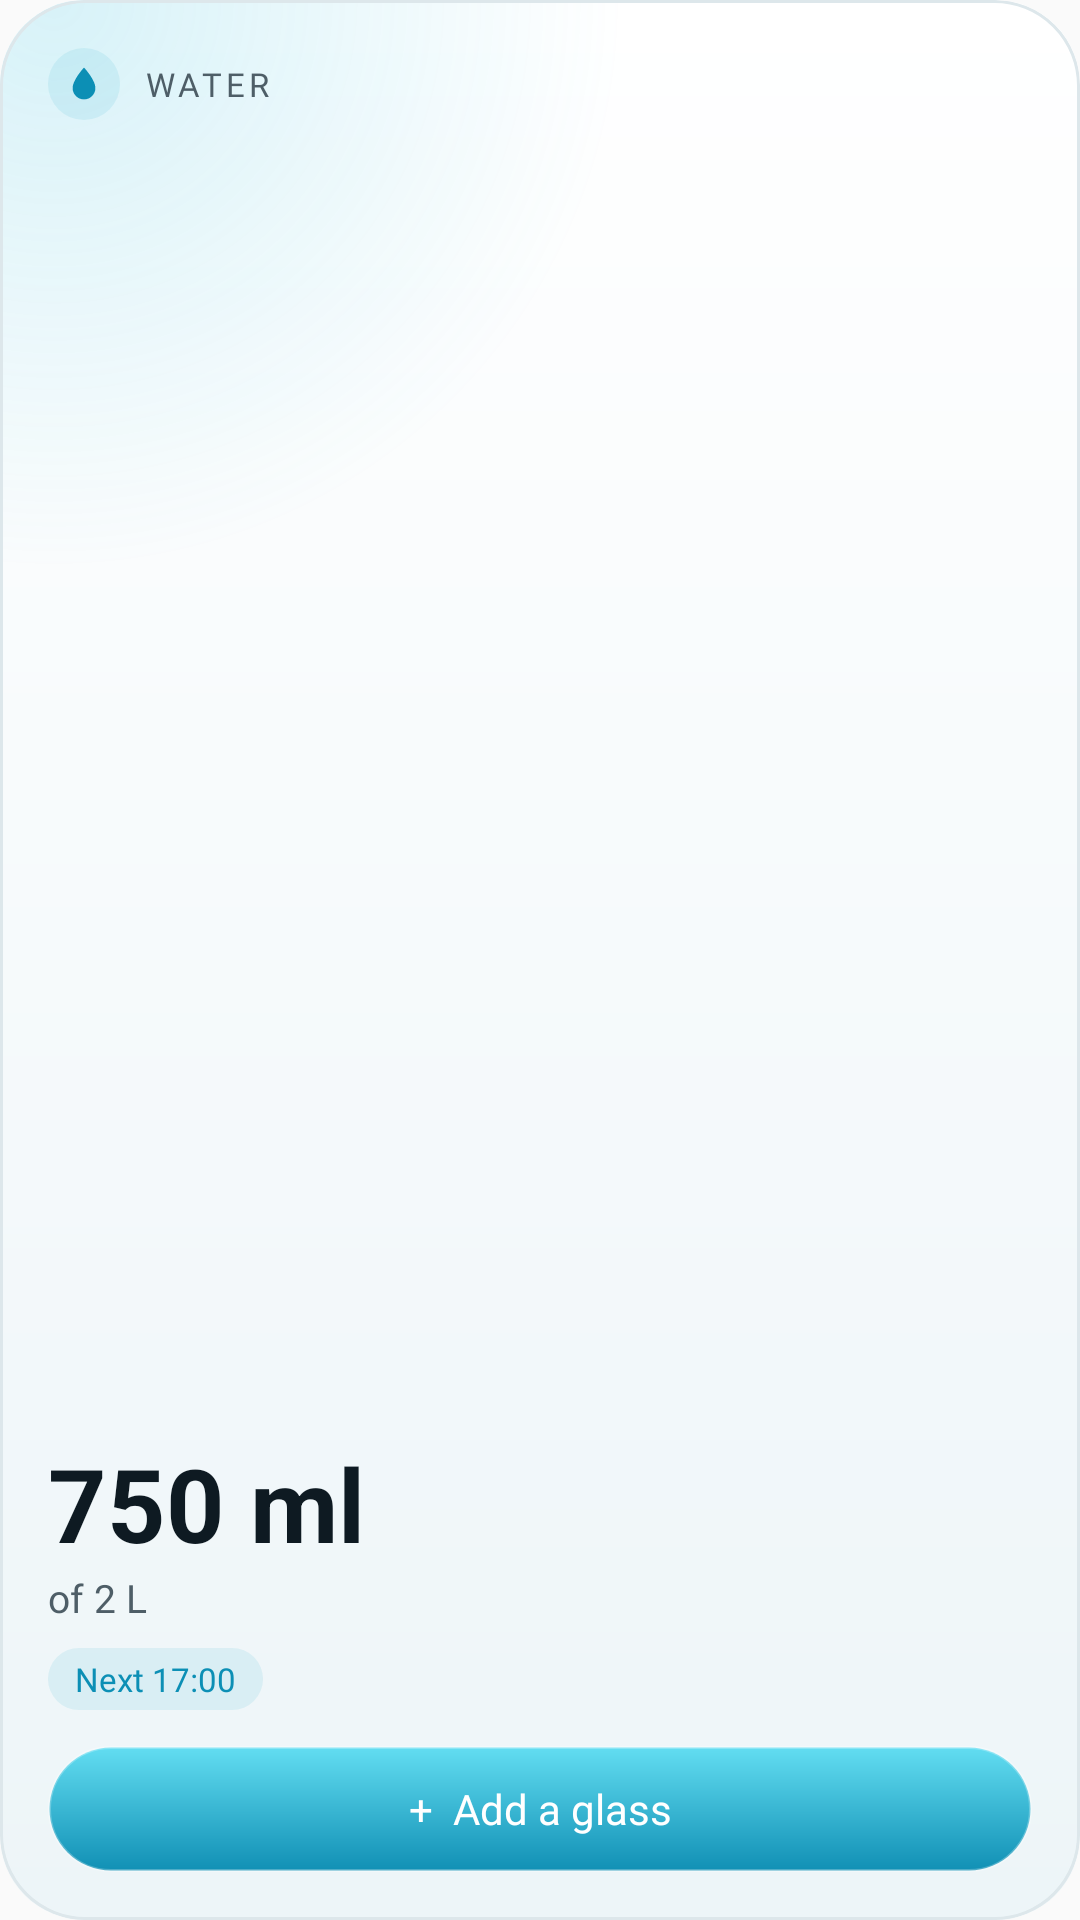

The Android layout XML behind this screen, and the referenced resources:
<!-- AndroidManifest.xml: application theme AppTheme -->
<!-- res/layout/widget_hydration.xml -->
<?xml version="1.0" encoding="utf-8"?>
<LinearLayout xmlns:android="http://schemas.android.com/apk/res/android"
    android:id="@android:id/background"
    android:layout_width="match_parent" android:layout_height="match_parent"
    android:background="@drawable/widget_glass" android:clipToOutline="true" android:orientation="vertical" android:padding="16dp">
    <LinearLayout android:layout_width="match_parent" android:layout_height="wrap_content"
        android:orientation="horizontal" android:gravity="center_vertical">
        <ImageView android:layout_width="24dp" android:layout_height="24dp" android:background="@drawable/widget_chip"
            android:padding="5dp" android:src="@drawable/ic_widget_drop" android:tint="@color/kx_glass_water" android:importantForAccessibility="no" />
        <TextView android:layout_width="0dp" android:layout_weight="1" android:layout_height="wrap_content"
            android:layout_marginStart="8dp" android:text="WATER" android:textSize="11sp" android:fontFamily="@font/kx_text_bold"
            android:letterSpacing="0.12" android:textColor="@color/kx_glass_ink_2" android:maxLines="1" />
        
    </LinearLayout>
    <LinearLayout android:layout_width="match_parent" android:layout_height="0dp" android:layout_weight="1"
        android:layout_marginTop="6dp" android:orientation="horizontal">
        <LinearLayout android:layout_width="0dp" android:layout_weight="1" android:layout_height="match_parent"
            android:orientation="vertical" android:gravity="bottom">
        <TextView android:id="@+id/count_text" android:layout_width="wrap_content" android:layout_height="wrap_content"
            android:text="750 ml" android:textSize="34sp" android:textStyle="bold" android:textColor="@color/kx_glass_ink" android:maxLines="1" />
        <ImageView android:id="@+id/count" android:layout_width="wrap_content" android:layout_height="wrap_content"
            android:adjustViewBounds="true" android:scaleType="fitStart" android:tint="@color/kx_glass_ink" android:visibility="gone" />
        <TextView android:id="@+id/sub" android:layout_width="wrap_content" android:layout_height="wrap_content"
            android:text="of 2 L" android:textSize="13sp" android:fontFamily="@font/kx_text_bold" android:textColor="@color/kx_glass_ink_2" android:maxLines="1" />
        <TextView android:id="@+id/next" android:layout_width="wrap_content" android:layout_height="wrap_content"
            android:layout_marginTop="8dp" android:background="@drawable/widget_status_pill" android:paddingHorizontal="9dp"
            android:paddingVertical="3dp" android:text="Next 17:00" android:textSize="11sp" android:fontFamily="@font/kx_text_bold"
            android:textColor="@color/kx_glass_water" android:maxLines="1" />
        </LinearLayout>
        <ImageView android:id="@+id/bottle" android:layout_width="wrap_content" android:layout_height="match_parent"
            android:layout_marginStart="6dp" android:adjustViewBounds="true" android:scaleType="fitEnd"
            android:importantForAccessibility="no" />
    </LinearLayout>
    <TextView android:id="@+id/add_glass" android:layout_width="match_parent" android:layout_height="42dp"
        android:layout_marginTop="12dp" android:background="@drawable/widget_btn_water" android:gravity="center"
        android:text="+  Add a glass" android:textSize="14sp" android:fontFamily="@font/kx_text_bold"
        android:textColor="#FFFFFFFF" android:maxLines="1" android:contentDescription="Add a glass of water" />
</LinearLayout>
<!-- resources referenced by this layout -->
<resources>
  <color name="kx_glass_ink">#0E1A22</color>
  <color name="kx_glass_ink_2">#4E5E67</color>
  <color name="kx_glass_water">#0C8FB5</color>
  <!-- drawable ic_widget_drop (drawable) -->
  <?xml version="1.0" encoding="utf-8"?>
  <vector xmlns:android="http://schemas.android.com/apk/res/android" android:width="24dp" android:height="24dp"
      android:viewportWidth="24" android:viewportHeight="24">
      <path android:fillColor="#FFFFFFFF" android:pathData="M12,2.6C12,2.6 5.5,9.6 5.5,14.3a6.5,6.5 0 0 0 13,0C18.5,9.6 12,2.6 12,2.6z" />
  </vector>
  <!-- drawable widget_btn_water (drawable) -->
  <?xml version="1.0" encoding="utf-8"?>
  <shape xmlns:android="http://schemas.android.com/apk/res/android" android:shape="rectangle">
      <corners android:radius="999dp" />
      <gradient android:angle="270" android:startColor="#FF62DDF1" android:endColor="#FF1190B5" />
      <stroke android:width="1dp" android:color="#40FFFFFF" />
  </shape>
  <!-- drawable widget_chip (drawable) -->
  <?xml version="1.0" encoding="utf-8"?>
  <shape xmlns:android="http://schemas.android.com/apk/res/android" android:shape="oval">
      <solid android:color="@color/kx_glass_chip" />
  </shape>
  <!-- drawable widget_glass (drawable) -->
  <?xml version="1.0" encoding="utf-8"?>
  <layer-list xmlns:android="http://schemas.android.com/apk/res/android">
      <item>
          <shape android:shape="rectangle">
              <corners android:radius="@dimen/kx_widget_radius" />
              <gradient android:angle="270" android:startColor="@color/kx_glass_fill" android:endColor="@color/kx_glass_fill_2" />
          </shape>
      </item>
      <item>
          <shape android:shape="rectangle">
              <corners android:radius="@dimen/kx_widget_radius" />
              <gradient android:type="radial" android:centerX="0.05" android:centerY="0" android:gradientRadius="190dp"
                  android:startColor="@color/kx_glass_glow" android:endColor="#00000000" />
          </shape>
      </item>
      <item android:bottom="40dp">
          <shape android:shape="rectangle">
              <corners android:topLeftRadius="@dimen/kx_widget_radius" android:topRightRadius="@dimen/kx_widget_radius" />
              <gradient android:angle="270" android:startColor="@color/kx_glass_sheen" android:endColor="#00FFFFFF" />
          </shape>
      </item>
      <item>
          <shape android:shape="rectangle">
              <corners android:radius="@dimen/kx_widget_radius" />
              <stroke android:width="1dp" android:color="@color/kx_glass_edge" />
          </shape>
      </item>
  </layer-list>
  <!-- drawable widget_status_pill (drawable) -->
  <?xml version="1.0" encoding="utf-8"?>
  <shape xmlns:android="http://schemas.android.com/apk/res/android" android:shape="rectangle">
      <corners android:radius="999dp" />
      <solid android:color="@color/kx_glass_chip" />
  </shape>
  <style name="AppTheme" parent="Theme.AppCompat.DayNight.DarkActionBar">
          
          <item name="colorPrimary">@color/colorPrimary</item>
          <item name="colorPrimaryDark">@color/colorPrimaryDark</item>
          <item name="colorAccent">@color/colorAccent</item>
      </style>
  <color name="kx_glass_chip">#1A1BA3C6</color>
  <dimen name="kx_widget_radius">24dp</dimen>
  <color name="kx_glass_fill">#FFFFFFFF</color>
  <color name="kx_glass_fill_2">#FFEDF5F8</color>
  <color name="kx_glass_glow">#2E21B7D9</color>
  <color name="kx_glass_sheen">#00FFFFFF</color>
  <color name="kx_glass_edge">#FFDDE7EB</color>
  <!-- not gathered from this repository: default colours our renderer supplied (Android Studio template values) -->
  <color name="colorPrimary">#FF6200EE</color>
  <color name="colorPrimaryDark">#FF3700B3</color>
  <color name="colorAccent">#FF03DAC5</color>
</resources>
